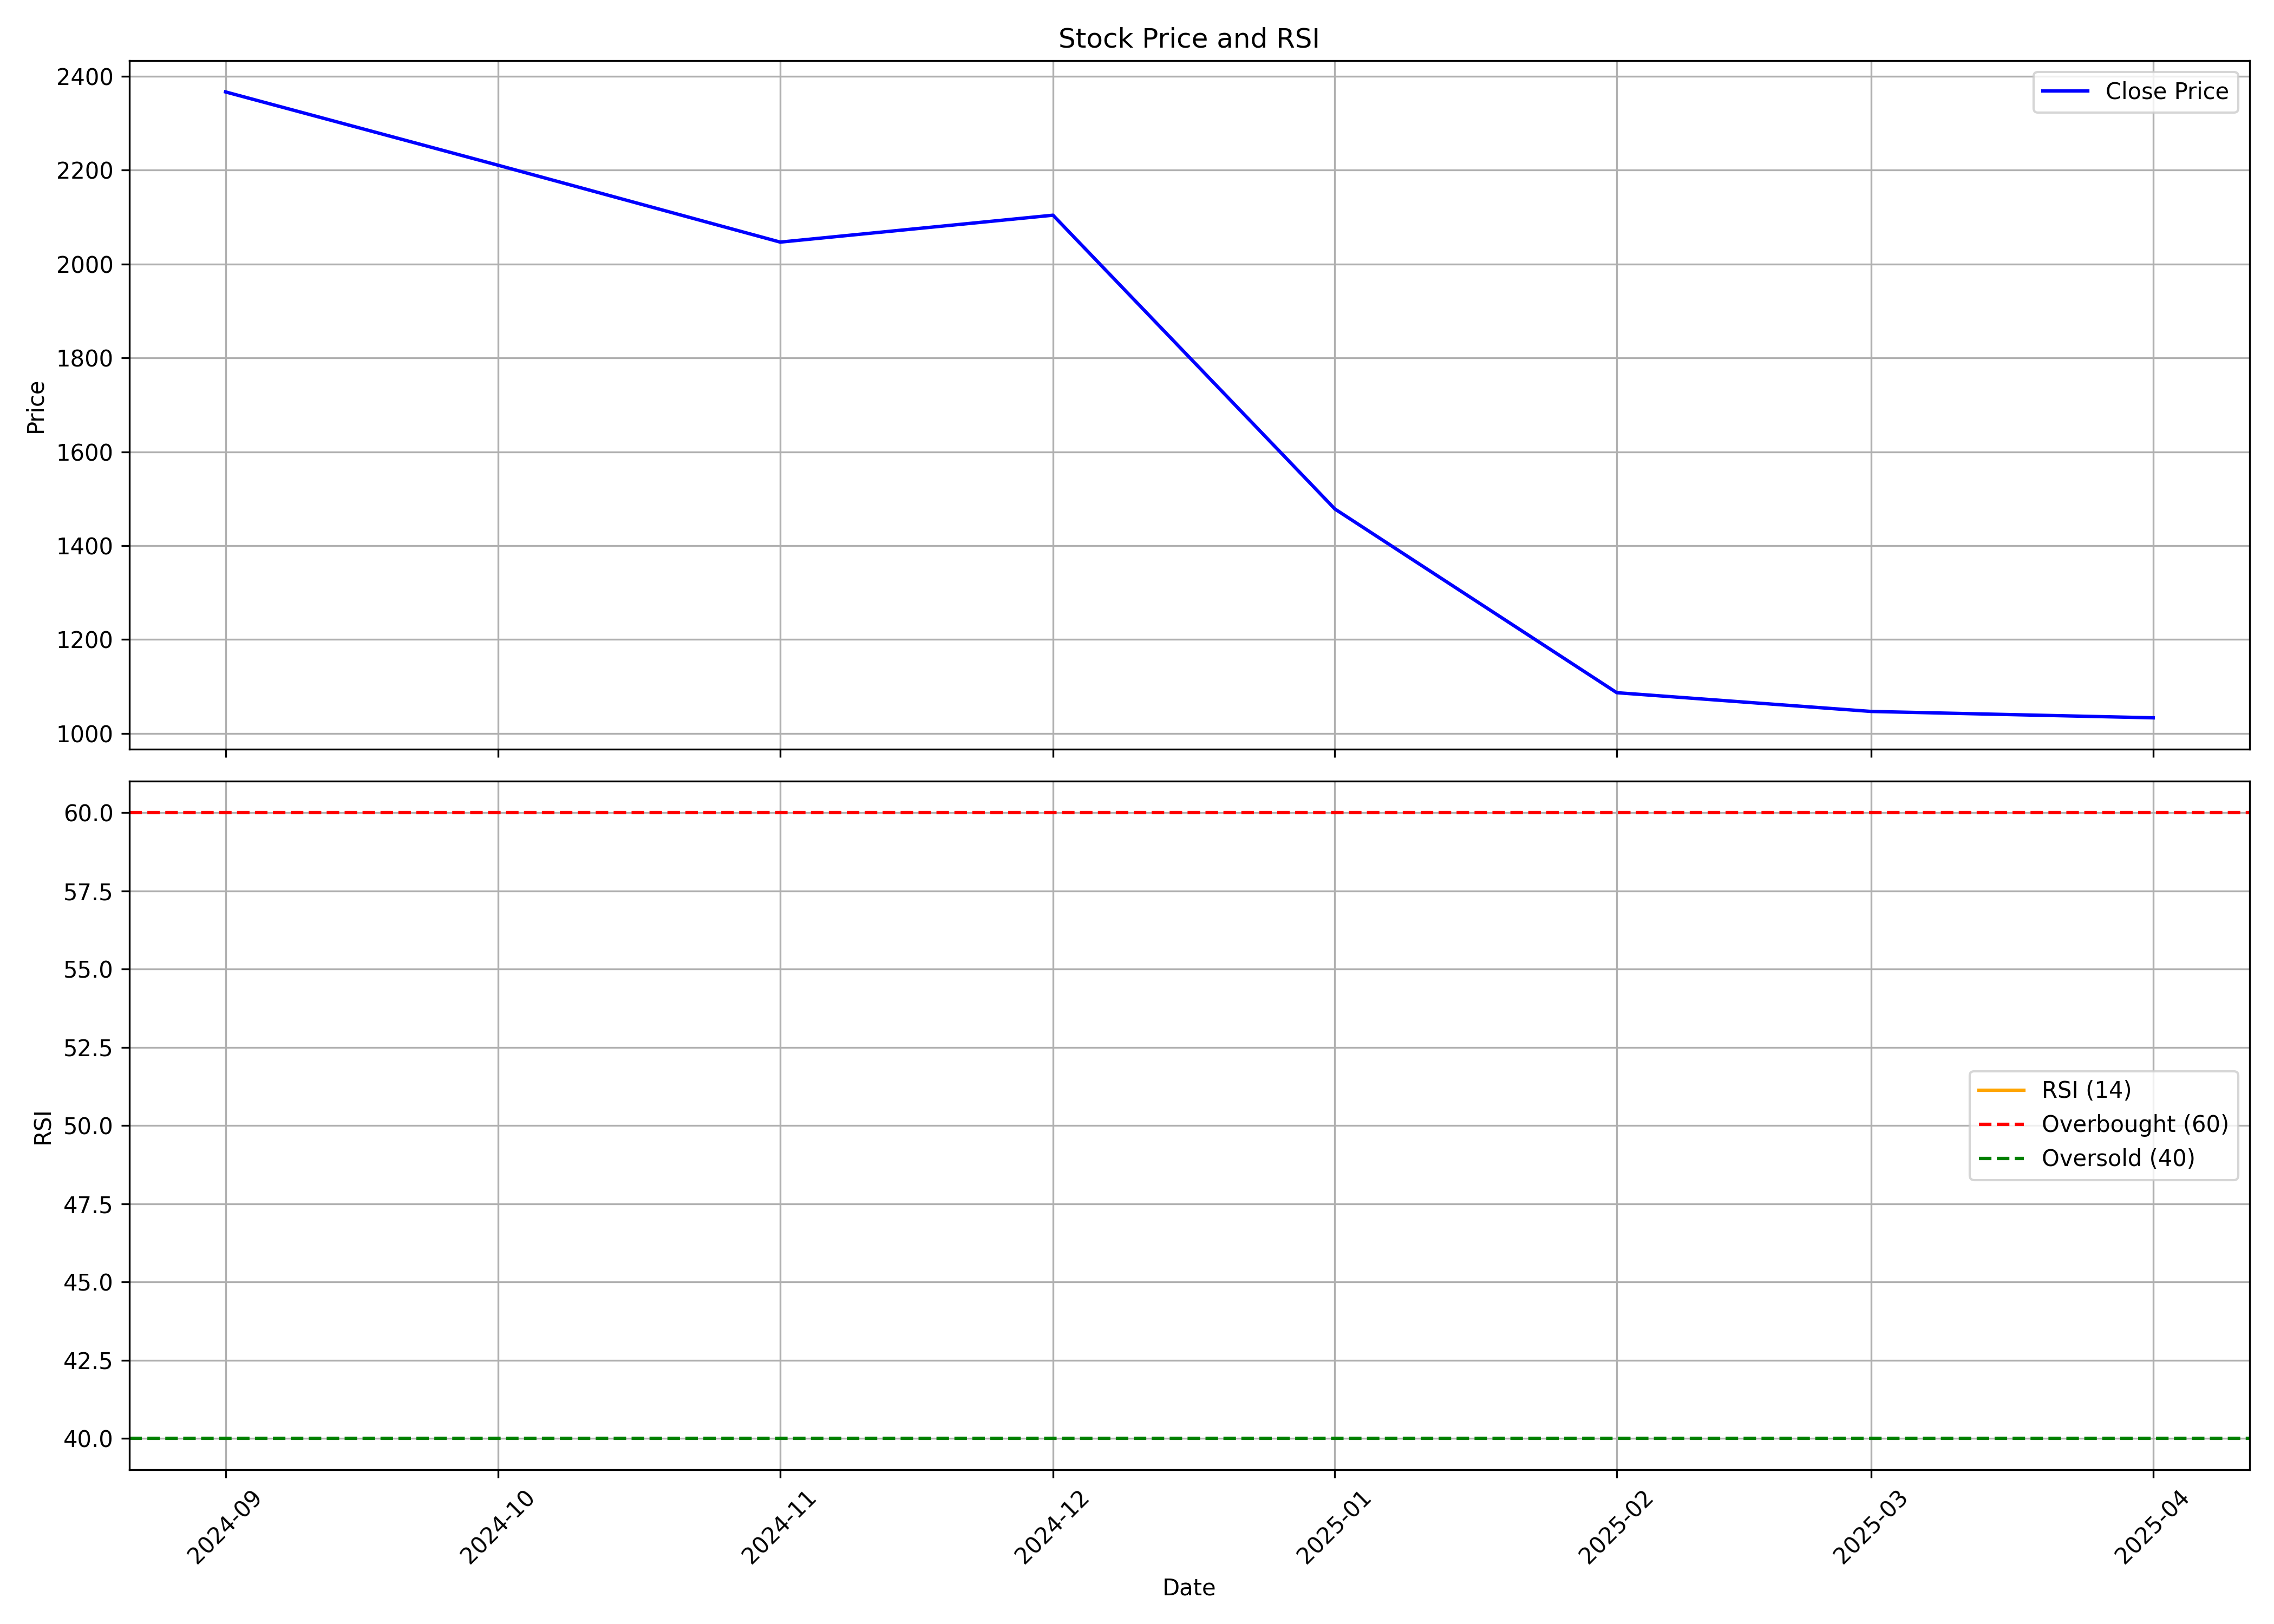

The table this chart was drawn from, first rows:
, Unnamed: 0, date, symbol, open, high, low, close, volume, rsi
0, 0, 2024-09-01, RAYMONDLSL, 3020, 3100, 2174, 2367, 3314988, 
1, 1, 2024-10-01, RAYMONDLSL, 2365, 2496, 2056, 2211, 2849982, 
2, 2, 2024-11-01, RAYMONDLSL, 2255, 2305, 1913, 2047, 2257500, 
3, 3, 2024-12-01, RAYMONDLSL, 2021, 2275, 1953, 2104, 2326460, 
4, 4, 2025-01-01, RAYMONDLSL, 2104, 2110, 1385, 1478, 3511328, 
5, 5, 2025-02-01, RAYMONDLSL, 1475, 1559, 1080, 1087, 3861168, 
6, 6, 2025-03-01, RAYMONDLSL, 1109, 1178, 1002, 1047, 5403185, 
7, 7, 2025-04-01, RAYMONDLSL, 1040, 1089, 914, 1033, 2246489, 
